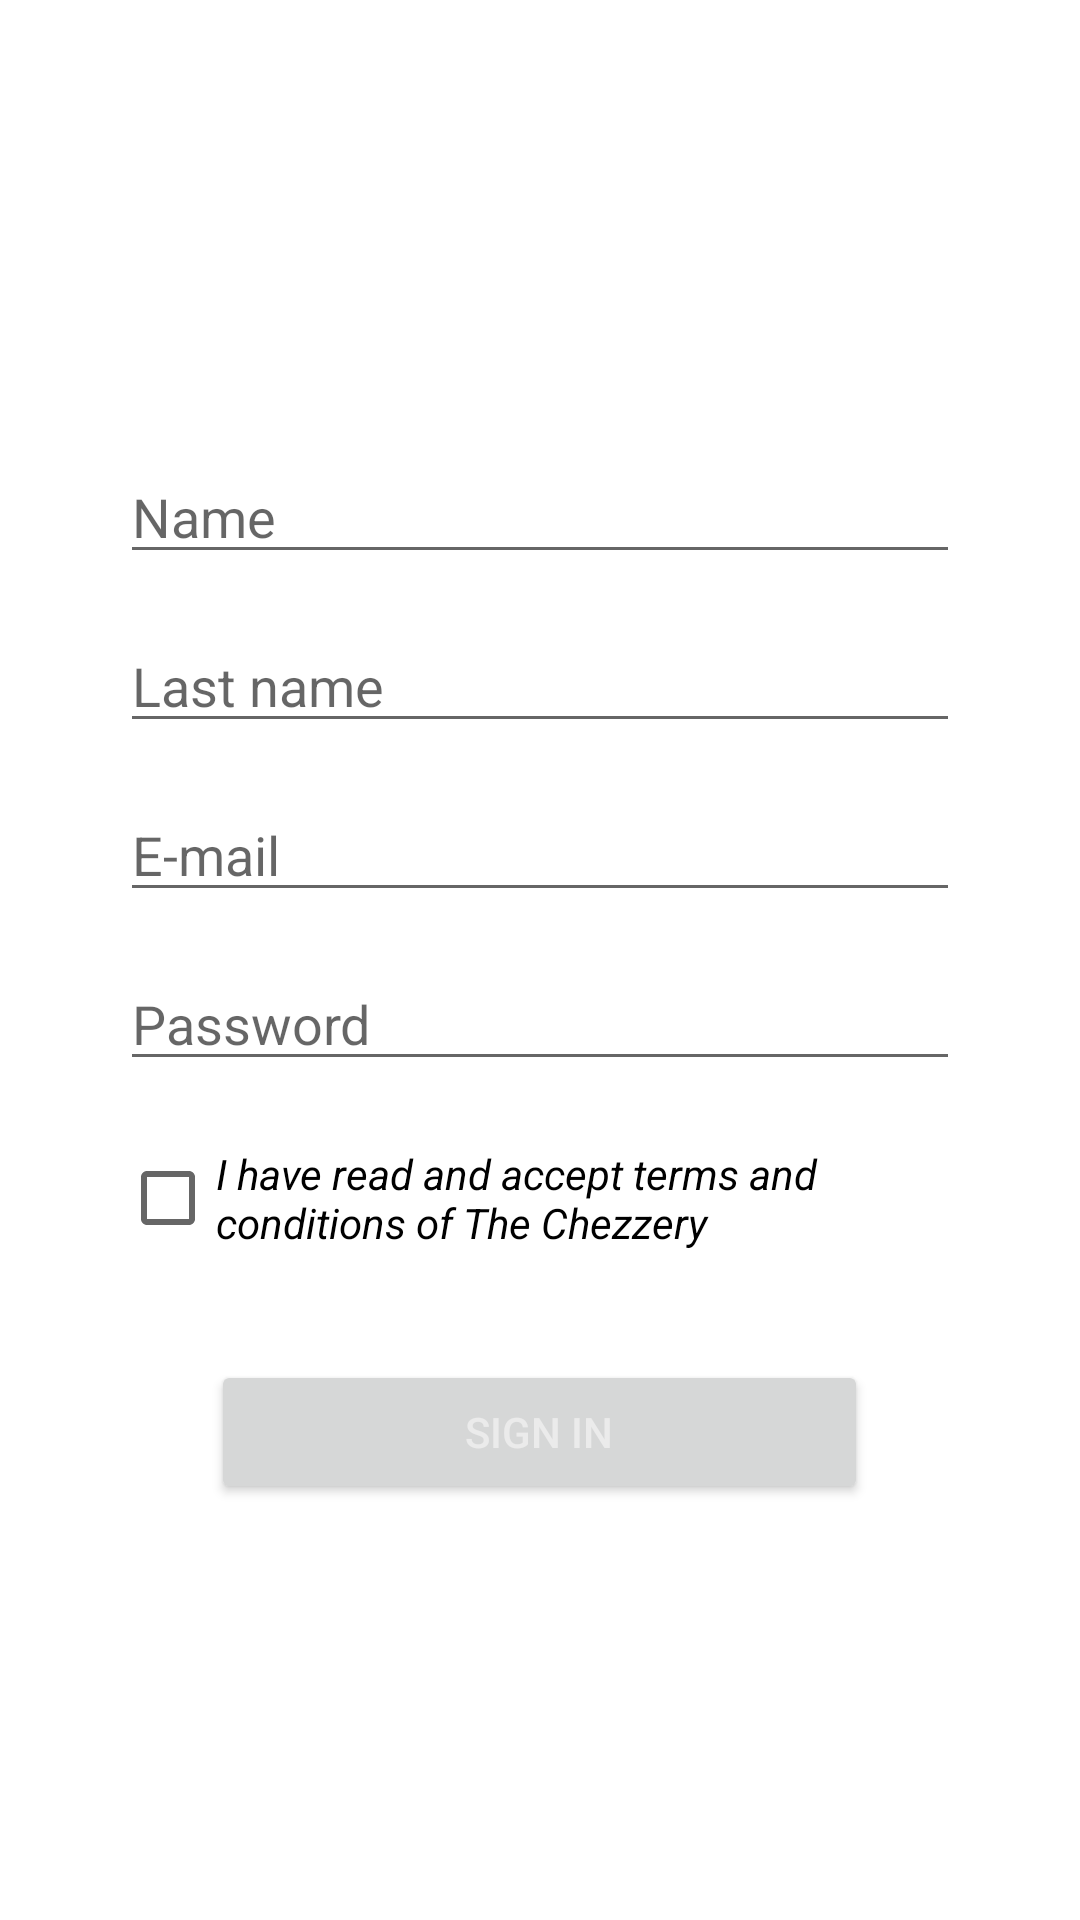

Here is an Android app screen rendered from its layout file. Give the layout XML and the strings, colors and styles it references.
<!-- AndroidManifest.xml: application theme Theme.Practica4TheCheezery -->
<!-- res/layout/activity_register_page.xml -->
<?xml version="1.0" encoding="utf-8"?>
<LinearLayout xmlns:android="http://schemas.android.com/apk/res/android"
    xmlns:app="http://schemas.android.com/apk/res-auto"
    xmlns:tools="http://schemas.android.com/tools"
    android:layout_width="match_parent"
    android:layout_height="match_parent"
    android:orientation="vertical"
    android:paddingHorizontal="40dp"
    tools:context=".RegisterPage">

    <ImageView
        android:id="@+id/imageView"
        android:layout_width="215dp"
        android:layout_height="65dp"
        android:layout_marginTop="40dp"
        android:layout_gravity="center_horizontal"
        android:layout_marginBottom="30dp"
        app:srcCompat="@drawable/imagen1" />

    <EditText
        android:id="@+id/name_input"
        android:layout_width="match_parent"
        android:layout_height="wrap_content"
        android:hint="@string/name"
        android:layout_marginTop="15dp"
        android:inputType="text"
        />

    <EditText
        android:id="@+id/last_name_input"
        android:layout_width="match_parent"
        android:layout_height="wrap_content"
        android:layout_marginTop="15dp"
        android:hint="@string/last_name"
        android:inputType="text"
        />

    <EditText
        android:id="@+id/email"
        android:layout_width="match_parent"
        android:layout_height="wrap_content"
        android:layout_marginTop="15dp"
        android:hint="@string/e_mail"
        android:inputType="text"
        />

    <EditText
        android:id="@+id/passwordo"
        android:layout_width="match_parent"
        android:layout_height="wrap_content"
        android:layout_marginTop="15dp"
        android:hint="@string/password"
        android:inputType="text"
        />

    <CheckBox
        android:layout_width="match_parent"
        android:layout_height="wrap_content"
        android:text="@string/Terms"
        android:textStyle="italic"
        android:layout_marginTop="15dp"/>

    <Button
        android:id="@+id/sign_in"
        android:layout_width="219dp"
        android:layout_height="wrap_content"
        android:layout_gravity="center_horizontal"
        android:layout_marginTop="30dp"
        android:text="@string/sign_in"
        android:textColor="@color/dustyWhite"

        />


</LinearLayout>
<!-- resources referenced by this layout -->
<resources>
  <color name="dustyWhite">#EBEBEB</color>
  <string name="Terms">I have read and accept terms and conditions of The Chezzery</string>
  <string name="e_mail">E-mail</string>
  <string name="last_name">Last name</string>
  <string name="name">Name</string>
  <string name="password">Password</string>
  <string name="sign_in">Sign in</string>
  <style name="Theme.Practica4TheCheezery" parent="Theme.MaterialComponents.DayNight.DarkActionBar">
          
          <item name="colorPrimary">@color/purple_500</item>
          <item name="colorPrimaryVariant">@color/purple_700</item>
          <item name="colorOnPrimary">@color/white</item>
          
          <item name="colorSecondary">@color/teal_200</item>
          <item name="colorSecondaryVariant">@color/teal_700</item>
          <item name="colorOnSecondary">@color/black</item>
          
          <item name="android:statusBarColor" tools:targetApi="l">?attr/colorPrimaryVariant</item>
          
      </style>
  <color name="purple_500">#FF6200EE</color>
  <color name="purple_700">#FF3700B3</color>
  <color name="white">#FFFFFFFF</color>
  <color name="teal_200">#FF03DAC5</color>
  <color name="teal_700">#FF018786</color>
  <color name="black">#FF000000</color>
</resources>
